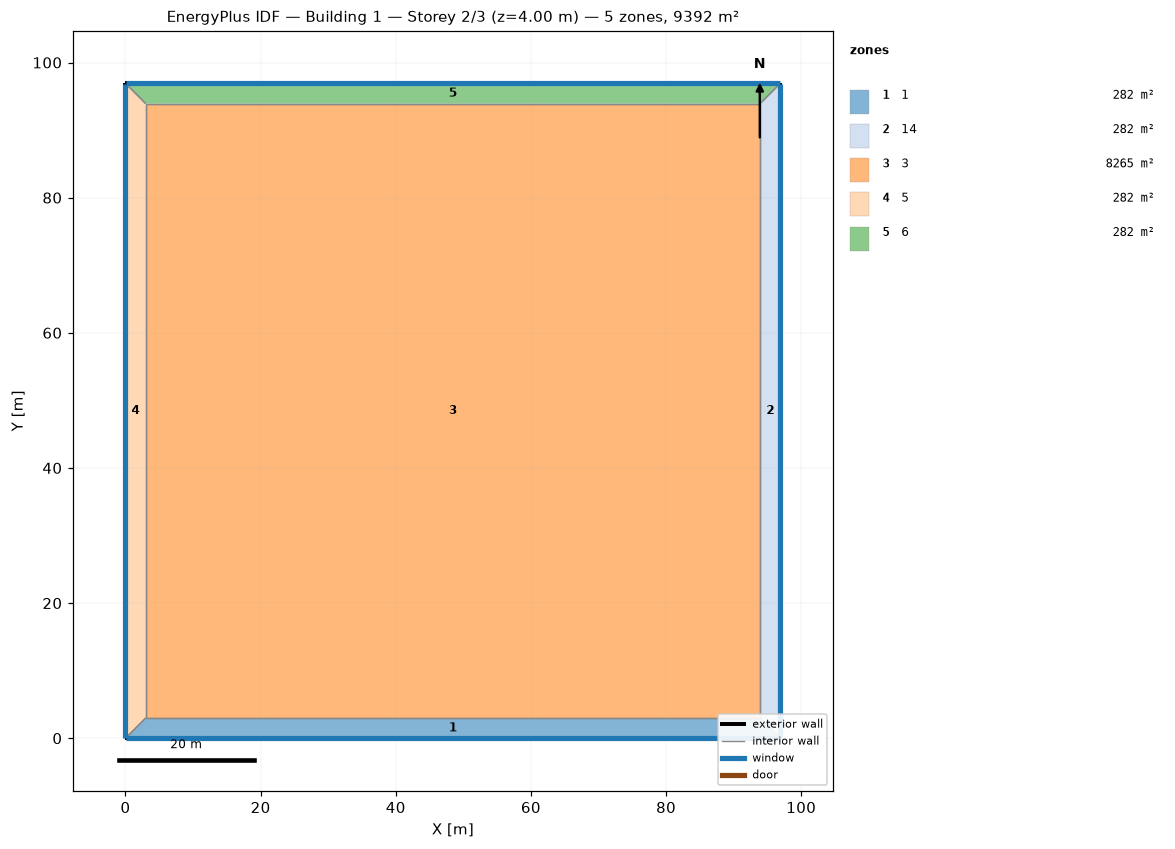
=== STOREY PLAN SPEC (per zone: floor XY polygon, exterior-wall plan segments, windows/doors) ===
zone 1: 1  (281.7 m²)
  floor: (96.91, 0.00) (0.00, 0.00) (3.00, 3.00) (93.91, 3.00)
  exterior wall: (0.00, 0.00) – (96.91, 0.00)  [96.9 m]
    window: (0.03, 0.00) – (96.89, 0.00)  [58.1 m²]
  interior walls: 3
zone 2: 14  (281.7 m²)
  floor: (96.91, 96.91) (96.91, 0.00) (93.91, 3.00) (93.91, 93.91)
  exterior wall: (96.91, 0.00) – (96.91, 96.91)  [96.9 m]
    window: (96.91, 0.03) – (96.91, 96.89)  [58.1 m²]
  interior walls: 3
zone 3: 3  (8265.1 m²)
  floor: (3.00, 3.00) (3.00, 93.91) (93.91, 93.91) (93.91, 3.00)
  interior walls: 4
zone 4: 5  (281.7 m²)
  floor: (0.00, 0.00) (0.00, 96.91) (3.00, 93.91) (3.00, 3.00)
  exterior wall: (0.00, 96.91) – (0.00, 0.00)  [96.9 m]
    window: (0.00, 96.89) – (0.00, 0.03)  [58.1 m²]
  interior walls: 3
zone 5: 6  (281.7 m²)
  floor: (0.00, 96.91) (96.91, 96.91) (93.91, 93.91) (3.00, 93.91)
  exterior wall: (96.91, 96.91) – (0.00, 96.91)  [96.9 m]
    window: (96.89, 96.91) – (0.03, 96.91)  [58.1 m²]
  interior walls: 3

=== DERIVED (storey summary) ===
Building: Building 1
Storey: 2 of 3  (floor level z = 4.00 m)
Storey gross floor area: 9392.0 m²
Zones on this storey: 5
  - 1: floor 281.7 m²; exterior wall 96.9 m (387.6 m²); 1 window(s) 58.1 m²; WWR 15.0%
  - 14: floor 281.7 m²; exterior wall 96.9 m (387.6 m²); 1 window(s) 58.1 m²; WWR 15.0%
  - 3: floor 8265.1 m²
  - 5: floor 281.7 m²; exterior wall 96.9 m (387.6 m²); 1 window(s) 58.1 m²; WWR 15.0%
  - 6: floor 281.7 m²; exterior wall 96.9 m (387.6 m²); 1 window(s) 58.1 m²; WWR 15.0%
Zone adjacency (shared interzone walls):
  - 1 ↔ 14
  - 1 ↔ 3
  - 1 ↔ 5
  - 14 ↔ 3
  - 14 ↔ 6
  - 3 ↔ 5
  - 3 ↔ 6
  - 5 ↔ 6